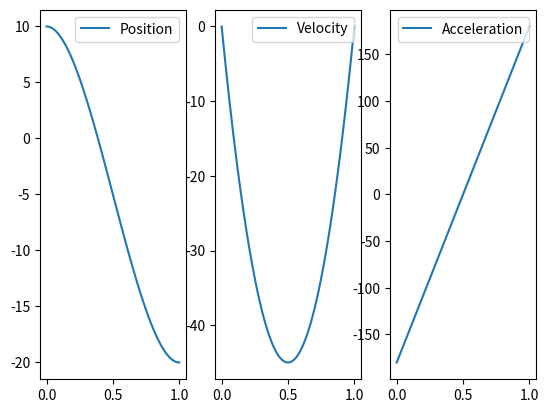

The matplotlib source for this figure:
import numpy as np
import matplotlib.pyplot as plt

'''
%% q0 = initial position
%% v0 = initial velocity
%% q1 = final position
%% v1 = final velocity
%% t0 = initial time
%% tf = final time

'''

q0 = 10
v0 = 0
q1 = -20
v1 = 0
t0 = 0
tf = 1

t = np.linspace(t0, tf, 100*(tf-t0))
c = np.ones(np.size(t))

M = np.matrix([[1, t0, t0**2, t0**3],
              [0, 1,  2*t0, 3*t0**2],
              [1, tf, tf**2, tf**3],
              [0, 1,  2*tf, 3*tf**2]])

print(M)

b = np.array([[q0, v0, q1, v1]])
b = np.transpose(b)

a = np.linalg.inv(M)*b
print(a)

'''
% qd = reference position trajectory
% vd = reference velocity trajectory
% ad = reference acceleration trajectory
'''
qd = a[0] * c + a[1]*t + a[2]*t**2 + a[3]*t**3
vd = a[1] * c + 2*a[2]*t + 3*a[3]*t**2
ad = 2*a[2] * c + 6 * a[3] * t

# plt.plot(t, qd, label='Cubic Spline')
f, (ax1, ax2, ax3) = plt.subplots(1, 3)
ax1.plot(t, np.transpose(qd), label='Position')
ax2.plot(t, np.transpose(vd), label='Velocity')
ax3.plot(t, np.transpose(ad), label='Acceleration')

ax1.legend(loc='upper right')
ax2.legend(loc='upper right')
ax3.legend(loc='upper right')
plt.show()
